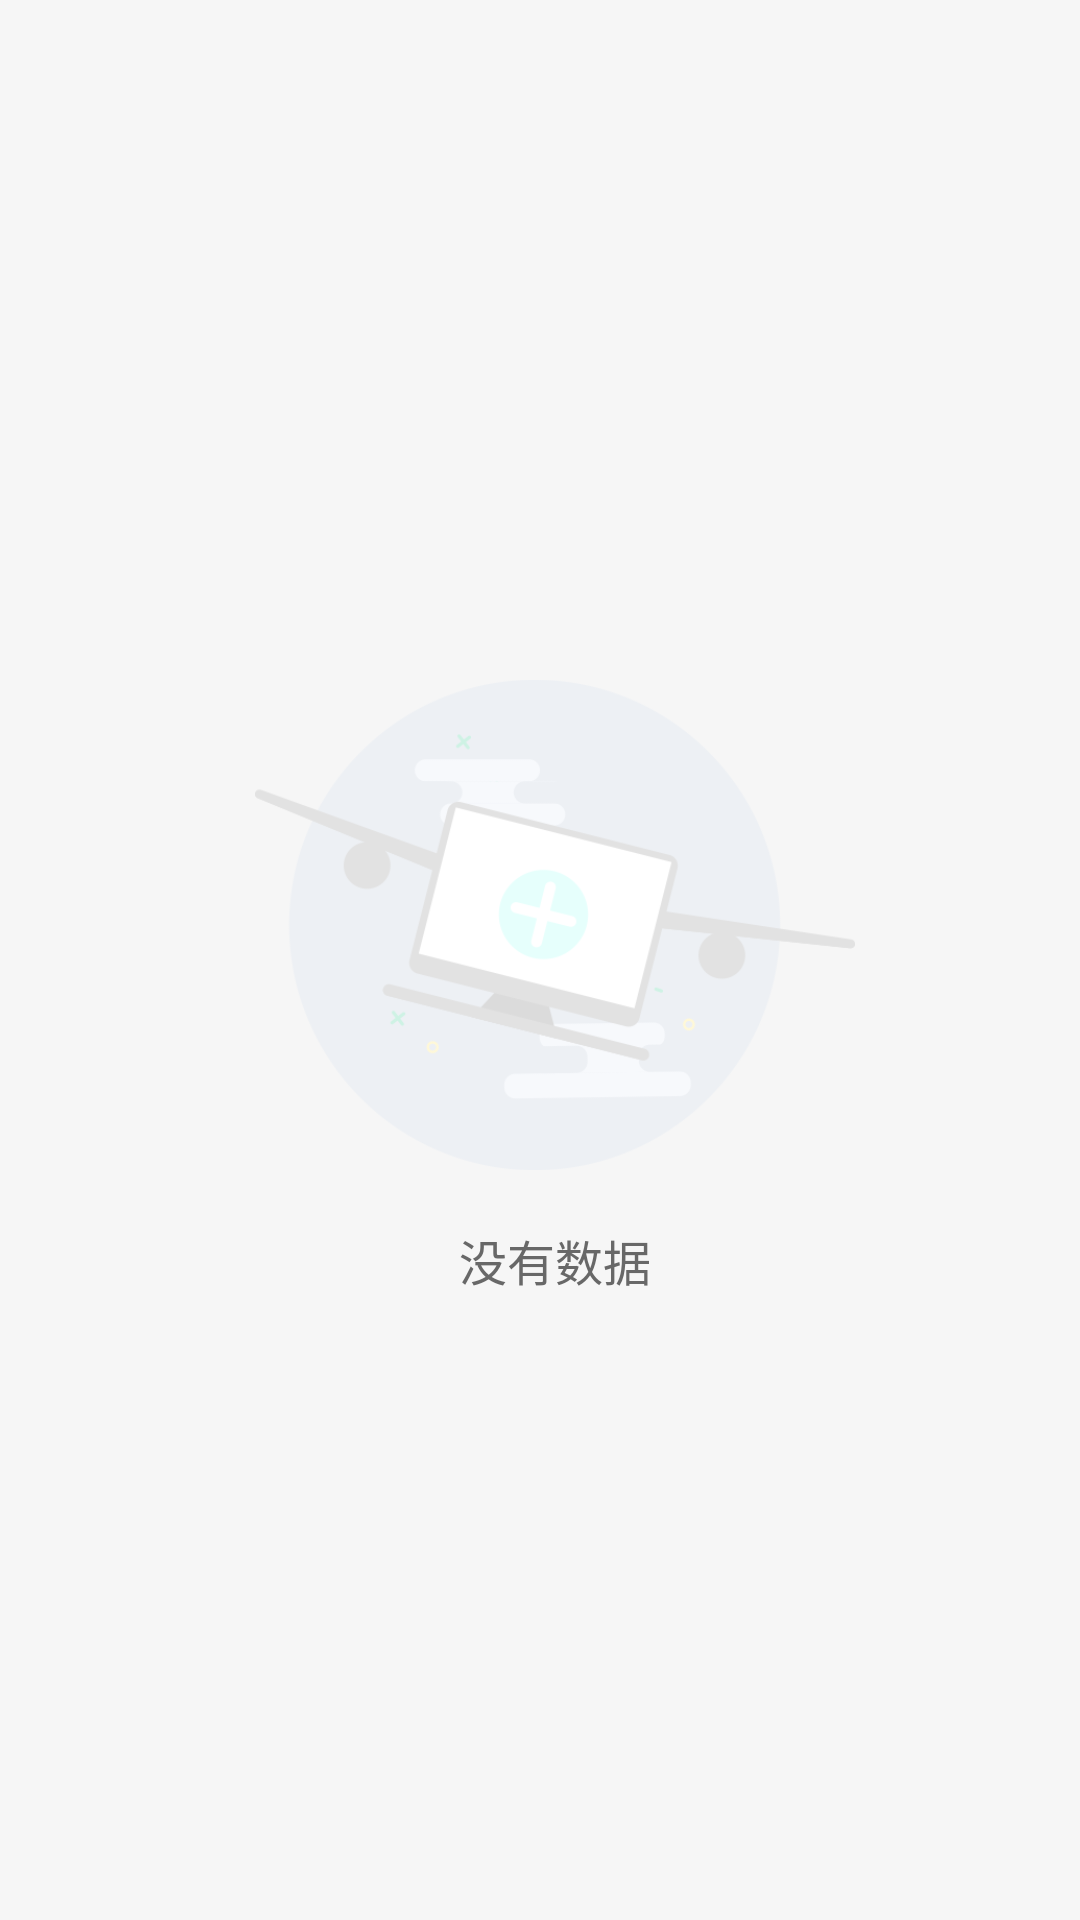

This screen was rendered from an Android layout file. Write that file and the resources it references.
<!-- AndroidManifest.xml: application theme AppTheme -->
<!-- res/layout/fragment_device.xml -->
<?xml version="1.0" encoding="utf-8"?>
<ScrollView xmlns:android="http://schemas.android.com/apk/res/android"
    android:id="@+id/scrollView"
    android:background="#f6f6f6"
    android:fillViewport="true"
    android:layout_width="match_parent"
    android:layout_height="match_parent">
    <LinearLayout
        android:id="@+id/dataContainer"
        android:layout_width="match_parent"
        android:layout_height="match_parent"
        android:layout_marginLeft="5dp"
        android:layout_marginRight="5dp"
        android:orientation="vertical">

        <include layout="@layout/lay_empty"/>
    </LinearLayout>
</ScrollView>
<!-- res/layout/lay_empty.xml (included above) -->
<?xml version="1.0" encoding="utf-8"?>
<RelativeLayout xmlns:android="http://schemas.android.com/apk/res/android"
    android:id="@+id/layoutEmpty"
    android:layout_width="match_parent"
    android:layout_height="match_parent">

    <LinearLayout
        android:layout_width="match_parent"
        android:layout_height="wrap_content"
        android:layout_centerInParent="true"
        android:orientation="vertical">

        <ImageView
            android:layout_width="200dp"
            android:layout_height="200dp"
            android:layout_gravity="center"
            android:src="@drawable/ic_empty" />

        <TextView
            android:id="@+id/txtEmpty"
            android:layout_width="match_parent"
            android:layout_height="wrap_content"
            android:gravity="center"
            android:text="@string/device_empty_list"
            android:textColor="@color/text_hint_color"
            android:textSize="@dimen/title_text"
            android:visibility="visible" />

        <Button
            android:id="@+id/btnAddDevice"
            android:layout_width="wrap_content"
            android:layout_height="wrap_content"
            android:layout_gravity="center"
            android:layout_marginTop="20dp"
            android:text="@string/device_empty_add"
            android:visibility="gone" />
    </LinearLayout>
</RelativeLayout>
<!-- resources referenced by this layout -->
<resources>
  <color name="text_hint_color">#686868</color>
  <dimen name="title_text">16sp</dimen>
  <!-- drawable ic_empty: png bitmap (drawable, 42486 bytes) -->
  <string name="device_empty_add">点击添加设备</string>
  <string name="device_empty_list">没有数据</string>
  <style name="AppTheme" parent="@style/BaseAppTheme">
  	</style>
  <style name="BaseAppTheme" parent="Theme.AppCompat.Light.NoActionBar">
  		
  		<item name="colorPrimary">@color/colorPrimary</item>
  		<item name="colorPrimaryDark">@color/colorPrimaryDark</item>
  		<item name="colorAccent">@color/colorAccent</item>
  		<item name="android:windowBackground">@color/backgroundColor</item>
  		<item name="android:windowAnimationStyle">@style/AnimationActivity</item>
  	</style>
  <color name="colorPrimary">#00c6ff</color>
  <color name="colorPrimaryDark">#00c6ff</color>
  <color name="colorAccent">@color/color_blue</color>
  <color name="backgroundColor">#f6f6f6</color>
  <style name="AnimationActivity" parent="@android:style/Animation.Activity">
  		<item name="android:activityOpenEnterAnimation">@anim/slide_right_in</item>
  		<item name="android:activityOpenExitAnimation">@anim/slide_left_out</item>
  		<item name="android:activityCloseEnterAnimation">@anim/slide_left_in</item>
  		<item name="android:activityCloseExitAnimation">@anim/slide_right_out</item>
  	</style>
  <color name="color_blue">#00c6ff</color>
</resources>
